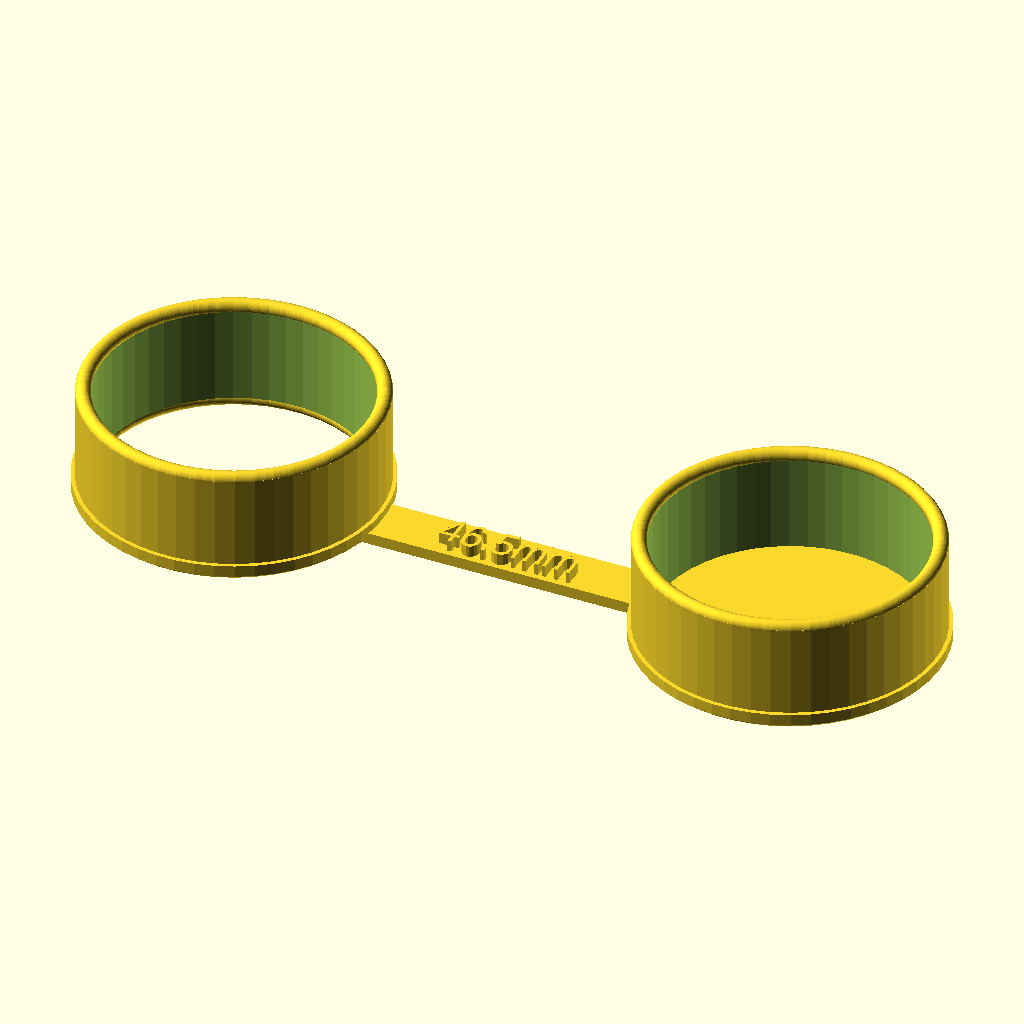
Cell 1: the model at its default parameters.
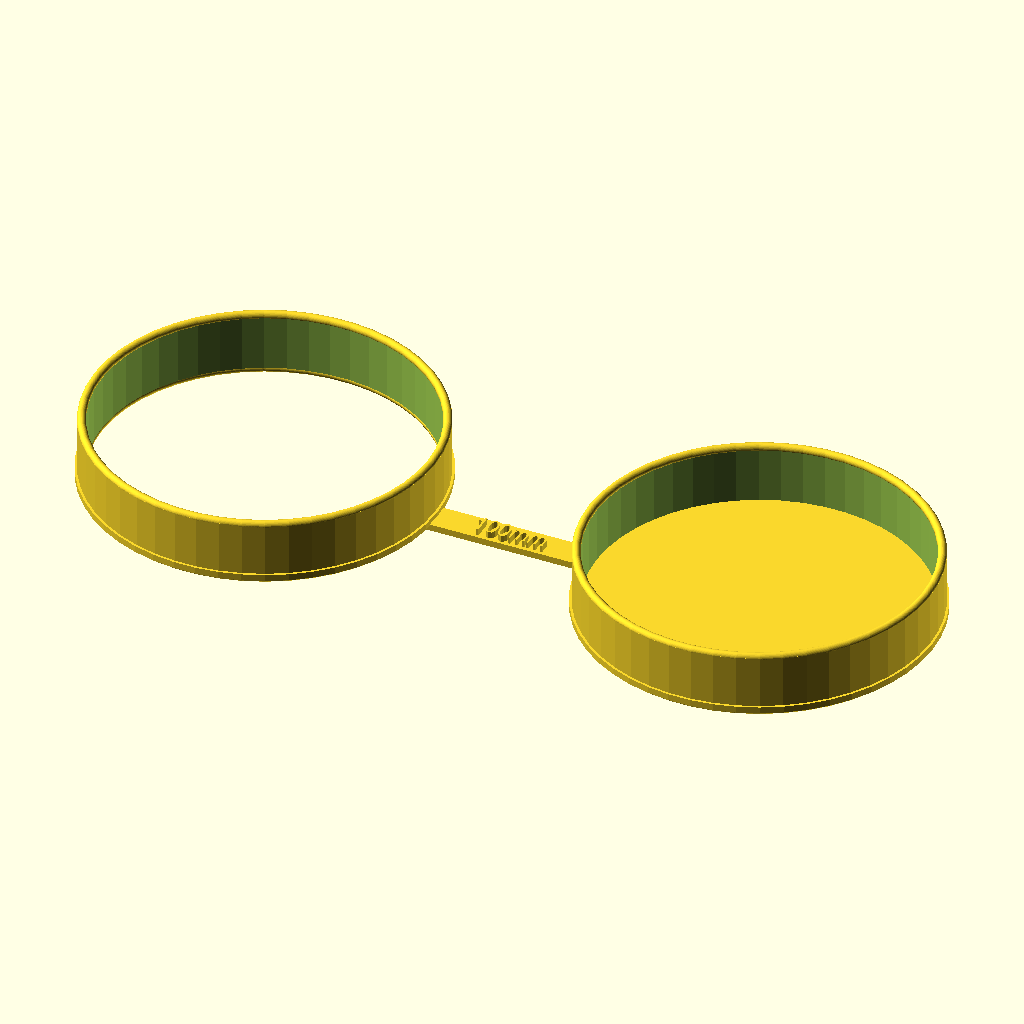
Cell 2 — Diameter_slider set to 100, the other parameters unchanged.
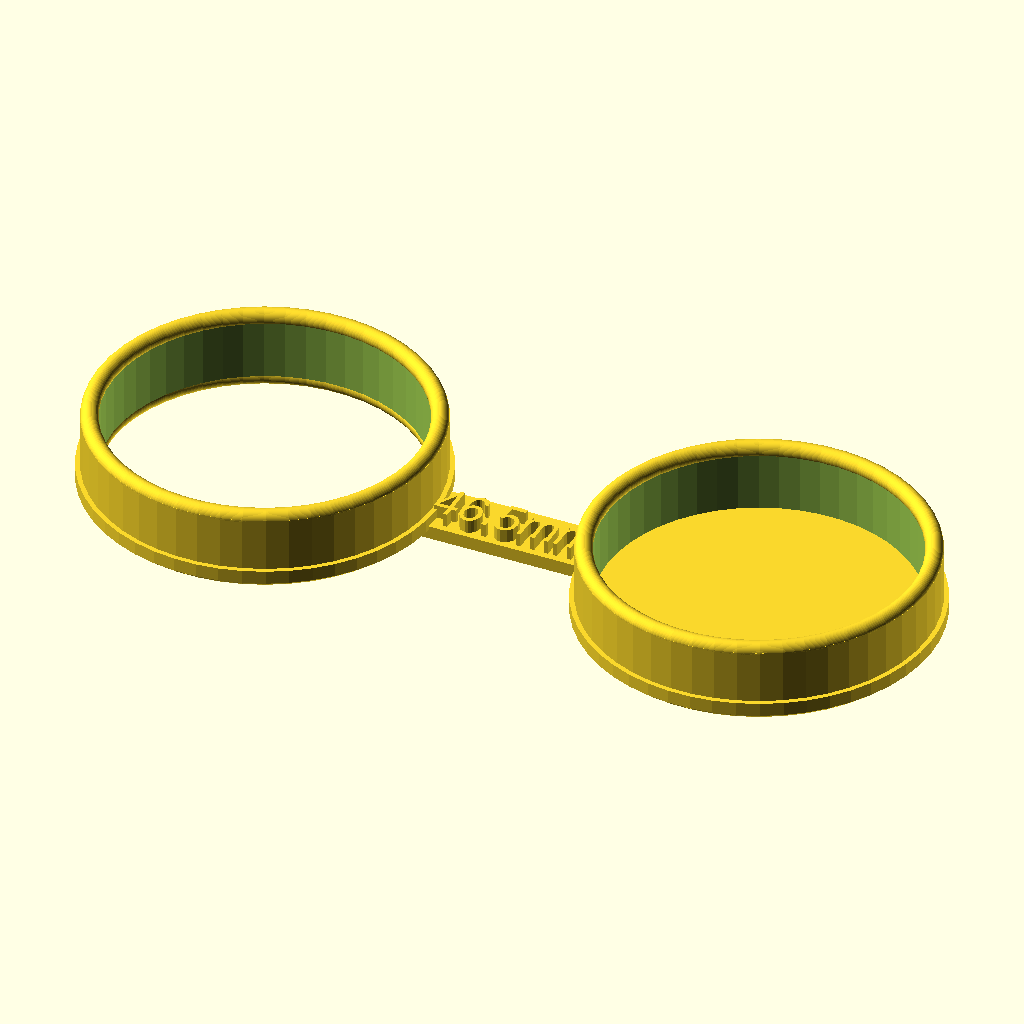
Cell 3: the same model with Bell_Length_slider = 20.
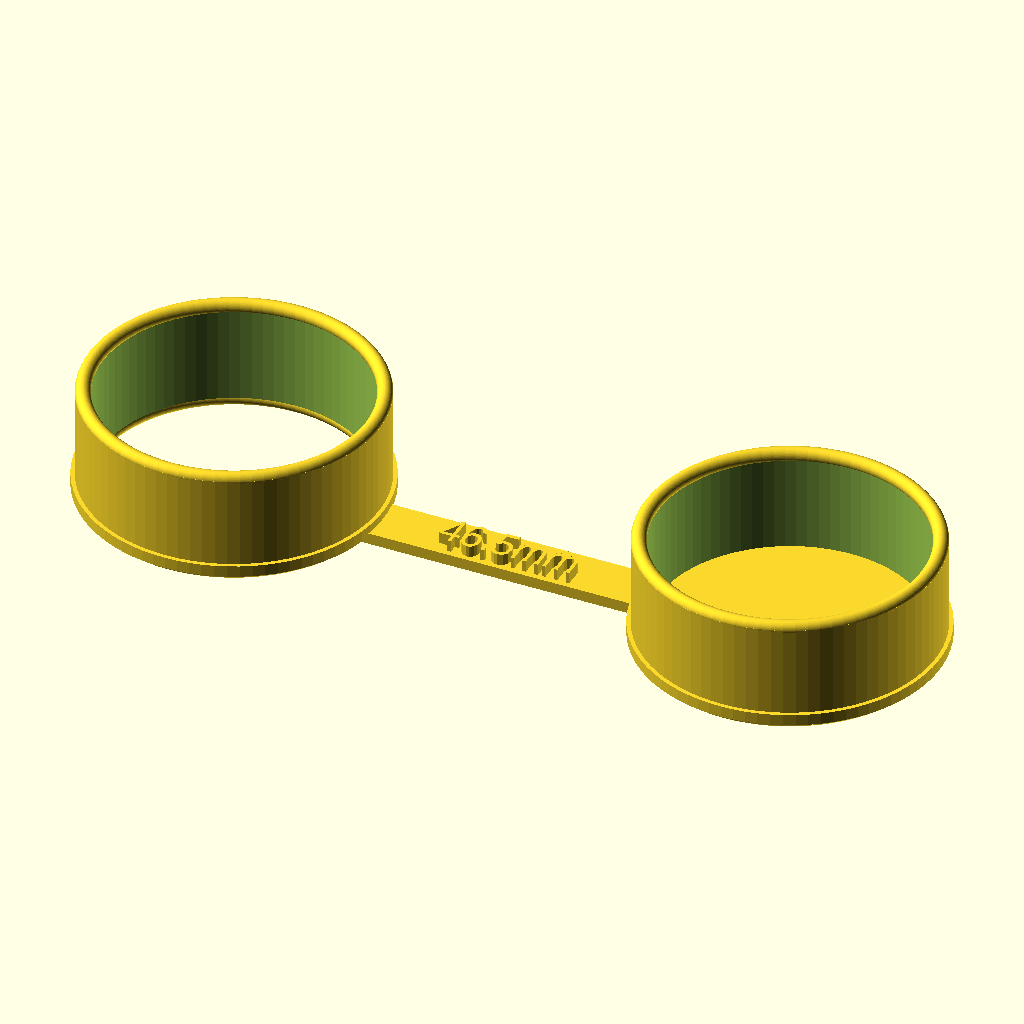
Cell 4: the same model with Resolution_slider = 80.
The same orthographic view direction (rotation 55°, 0°, 25°; colour scheme Cornfield) for every cell, with the view re-fitted per cell, so scale and position can differ between cells.
The OpenSCAD source (inputs/thingiverse/files/thing-1805188/files/Scope-Cover-Basic.scad):
// Created by Manny DelaCruz
// Copyright 2016 - All Rights Reserved
// Commercial Duplication Prohibited

Diameter_slider=46.5;  // [20:0.1:100]
Bell_Length_slider=36;  // [20:50]
Resolution_slider = 50;  // [20:80]
sh = Bell_Length_slider/2;
shf = sh*1.6;
//dia = 56.8;
            text = Diameter_slider;
            font = "Liberation Sans Narrow";


dia=Diameter_slider-0.4;

translate([100,0,0]){
    union(){
        difference(){
            //EXTERIOR
            cylinder(h=sh,r=((dia/2)+2.5),$fn=Resolution_slider);
            //INTERIOR HIDDEN - ACTUAL WIDTH
            translate([0,0,-1]){
            cylinder(h=sh+2,r=(dia/2),$fn=Resolution_slider);
            }
        }
        union(){
            //UPPER & LOWER RIM
            union(){
                rotate_extrude(convexity = 10, $fn = Resolution_slider){
                    translate([((dia/2)+1.2), 0, 0]){
                        circle(r=1.3, $fn = Resolution_slider);
                    }
                }
                translate([0,0,(sh-0.2)]){
                    rotate_extrude(convexity = 10, $fn = Resolution_slider){
                        translate([((dia/2)+1.2), 0, 0]){
                            circle(r=1.3, $fn = Resolution_slider);
                        }
                    }
                }
            }
            //OUTER BANDS
            union(){
                rotate_extrude(convexity = 10, $fn = Resolution_slider){
                    translate([((dia/2)+1.2), 0, 0]){
                        square(size=2);
                    }
                }
//                translate([0,0,(sh-2)]){
//                    rotate_extrude(convexity = 10, $fn = Resolution_slider){
//                        translate([((dia/2)+1.2), 0, 0]){
//                            square(size=2);
//                        }
//                    }    
//                }
            }
        }
    }

//CAP
translate([0,0,-1.4]){
    translate([((shf*1.8)+Diameter_slider),0,1.4])
        union(){
            union(){
                difference(){
                    //EXTERIOR
                    cylinder(h=sh,r=((dia/2)+2.5),$fn=Resolution_slider);
                    //INTERIOR HIDDEN - ACTUAL WIDTH
                    cylinder(h=sh+1,r=(dia/2),$fn=Resolution_slider);
                }
                //FLOOR
                translate([0,0,-1.4]){
                    cylinder(h=2,r=((Diameter_slider/2+1)),$fn=Resolution_slider);
                }  
            }
            union(){
            //UPPER & LOWER RIM
            union(){
                rotate_extrude(convexity = 10, $fn = Resolution_slider){
                    translate([((dia/2)+1.2), 0, 0]){
                        circle(r=1.3, $fn = Resolution_slider);
                    }
                }
                translate([0,0,(sh-0.2)]){
                    rotate_extrude(convexity = 10, $fn = Resolution_slider){
                        translate([((dia/2)+1.2), 0, 0]){
                            circle(r=1.3, $fn = Resolution_slider);
                        }
                    }
                }
            }
            //OUTER BANDS
            union(){
                rotate_extrude(convexity = 10, $fn = Resolution_slider){
                    translate([((dia/2)+1.2), 0, 0]){
                        square(size=2);
                    }
                }
//                translate([0,0,(sh-2)]){
//                    rotate_extrude(convexity = 10, $fn = Resolution_slider){
//                        translate([((dia/2)+1.2), 0, 0]){
//                            square(size=2);
//                        }
//                    }    
//                }
            }
        }
            
        }
        translate([(Diameter_slider/2),(((sh/2)/2)*-1),0]){
            
         
            union(){
                cube([(shf*1.8),9,2]);
                translate([((shf*1.8)/2), 1, 0]) {
                    linear_extrude(height = 4) {
                        text(text = str(text,"mm"), font = font, size = 6, halign="center");
                    }
                }
            }
        }
    }
     
}
Customizer parameters (derived from the source; name, type, default, range or options):
Diameter_slider: number, default 46.5, range 20 to 100, step 0.1
Bell_Length_slider: number, default 36, range 20 to 50
Resolution_slider: number, default 50, range 20 to 80
font: string, default "Liberation Sans Narrow"
